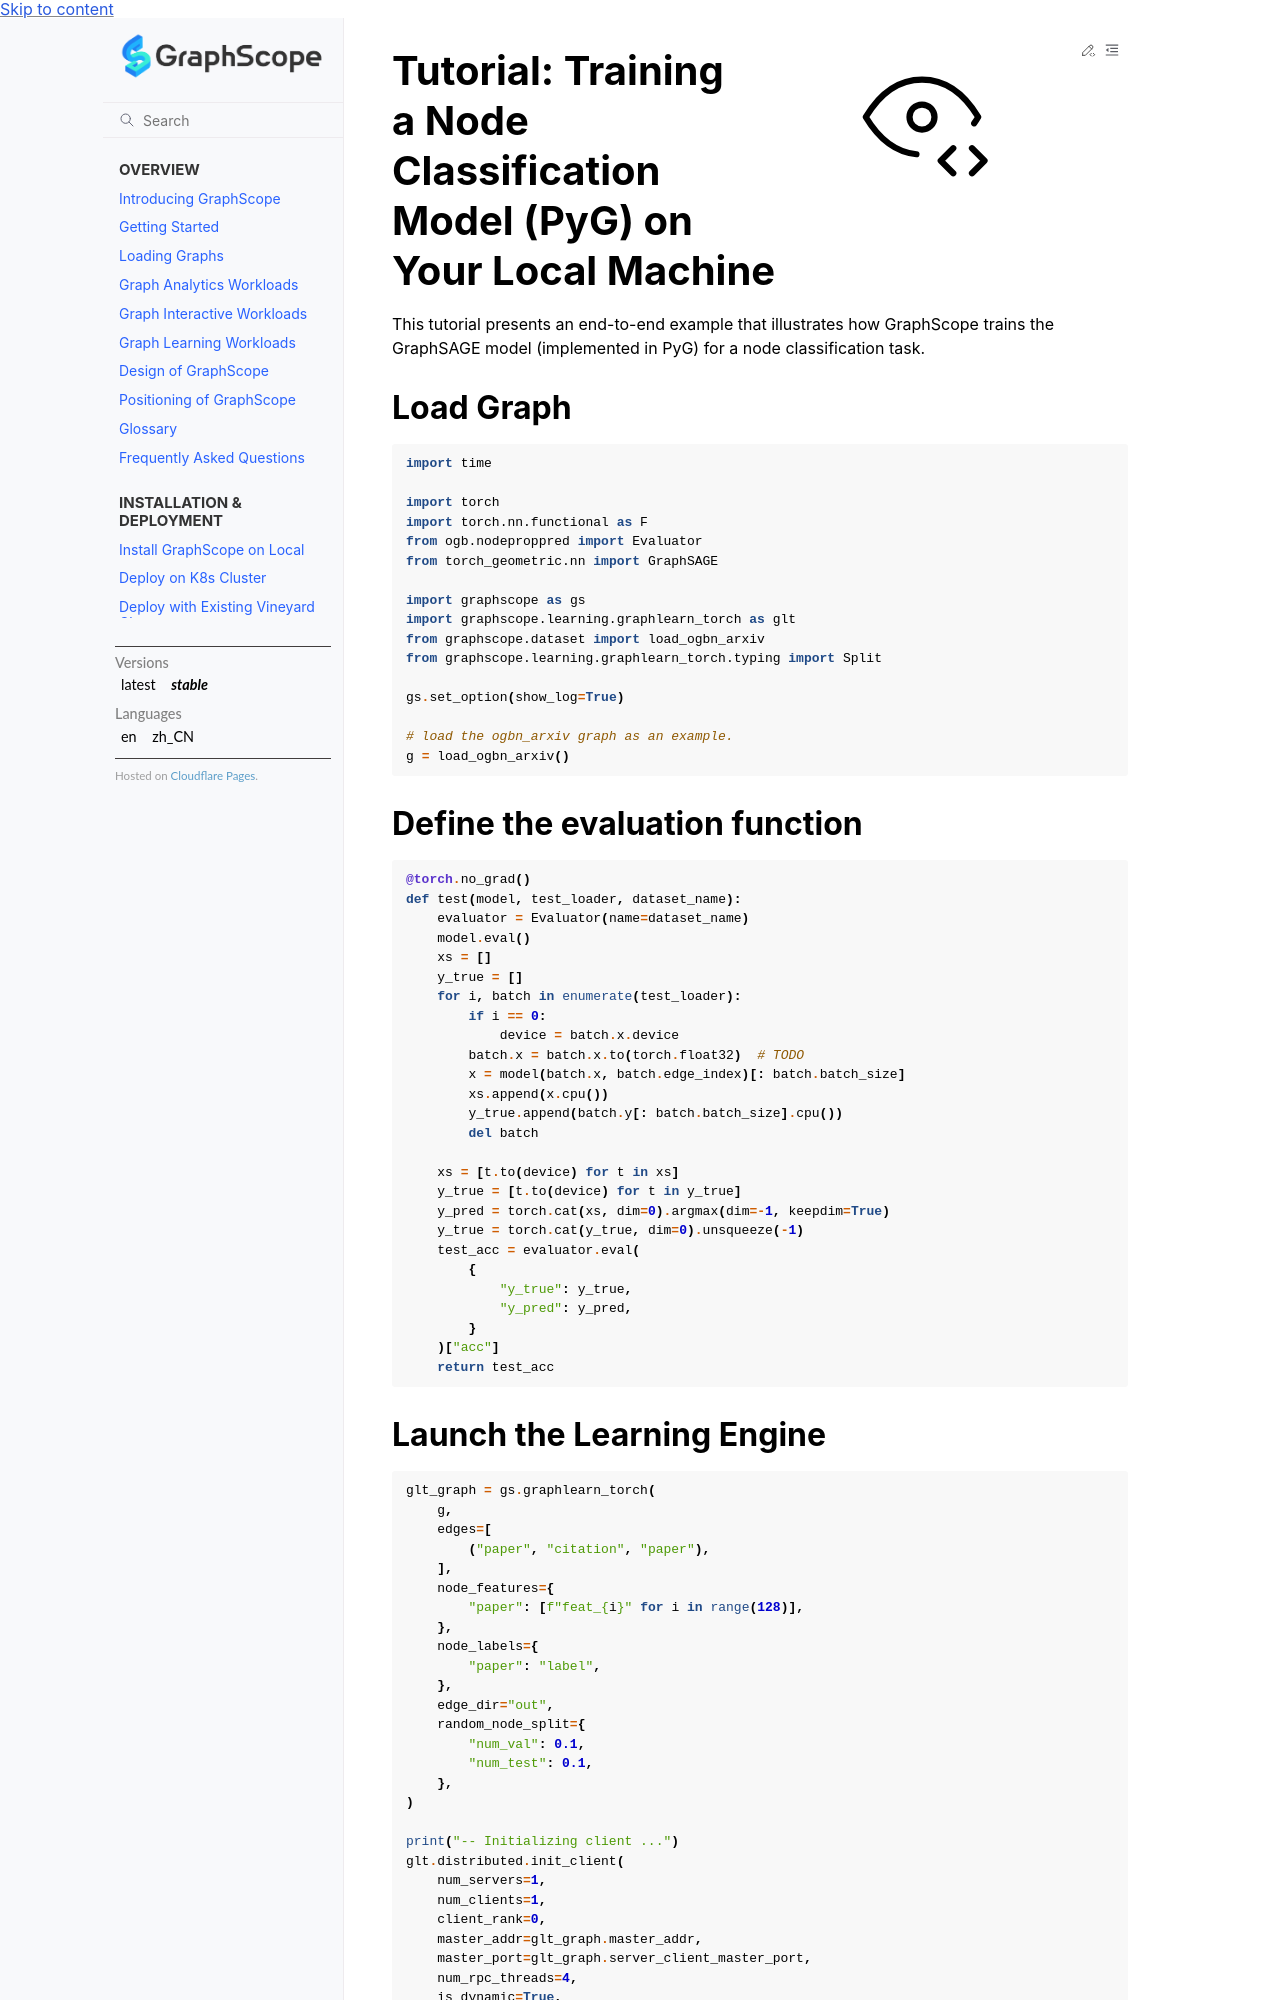

repository: alibaba/GraphScope · page: docs/learning_engine/tutorial_node_classification_pyg_local.html · generator: sphinx

# Tutorial: Training a Node Classification Model (PyG) on Your Local Machine

This tutorial presents an end-to-end example that illustrates how GraphScope 
trains the GraphSAGE model (implemented in PyG) for a node classification task. 

## Load Graph
```python
import time

import torch
import torch.nn.functional as F
from ogb.nodeproppred import Evaluator
from torch_geometric.nn import GraphSAGE

import graphscope as gs
import graphscope.learning.graphlearn_torch as glt
from graphscope.dataset import load_ogbn_arxiv
from graphscope.learning.graphlearn_torch.typing import Split

gs.set_option(show_log=True)

# load the ogbn_arxiv graph as an example.
g = load_ogbn_arxiv()
```
## Define the evaluation function
```python
@torch.no_grad()
def test(model, test_loader, dataset_name):
    evaluator = Evaluator(name=dataset_name)
    model.eval()
    xs = []
    y_true = []
    for i, batch in enumerate(test_loader):
        if i == 0:
            device = batch.x.device
        batch.x = batch.x.to(torch.float32)  # TODO
        x = model(batch.x, batch.edge_index)[: batch.batch_size]
        xs.append(x.cpu())
        y_true.append(batch.y[: batch.batch_size].cpu())
        del batch

    xs = [t.to(device) for t in xs]
    y_true = [t.to(device) for t in y_true]
    y_pred = torch.cat(xs, dim=0).argmax(dim=-1, keepdim=True)
    y_true = torch.cat(y_true, dim=0).unsqueeze(-1)
    test_acc = evaluator.eval(
        {
            "y_true": y_true,
            "y_pred": y_pred,
        }
    )["acc"]
    return test_acc
```

## Launch the Learning Engine
```python
glt_graph = gs.graphlearn_torch(
    g,
    edges=[
        ("paper", "citation", "paper"),
    ],
    node_features={
        "paper": [f"feat_{i}" for i in range(128)],
    },
    node_labels={
        "paper": "label",
    },
    edge_dir="out",
    random_node_split={
        "num_val": 0.1,
        "num_test": 0.1,
    },
)

print("-- Initializing client ...")
glt.distributed.init_client(
    num_servers=1,
    num_clients=1,
    client_rank=0,
    master_addr=glt_graph.master_addr,
    master_port=glt_graph.server_client_master_port,
    num_rpc_threads=4,
    is_dynamic=True,
)
```
